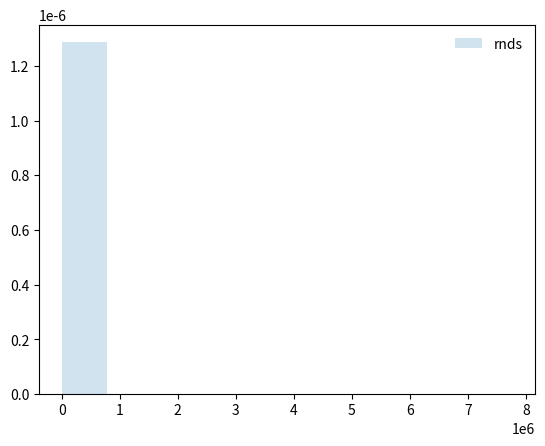

Recreate this plot in Python.
from scipy.stats import genpareto
import matplotlib.pyplot as plt
import numpy as np
import warnings
warnings.filterwarnings("ignore")


sigma = 1.7
gamma = 1.5
mu = 0
sample_size = 100000
random_numbers = genpareto.rvs(gamma, loc=mu, scale=sigma, size=sample_size)
fig, ax = plt.subplots(1, 1)
ax.hist(random_numbers, density=True, histtype="stepfilled", alpha=0.2, label="rnds")
ax.legend(loc="best", frameon=False)

print("maximum: {}".format(max(random_numbers)))
print("minimum: {}".format(min(random_numbers)))


sample_mean = np.mean(random_numbers)
sample_mean_sq = np.mean(random_numbers ** 2)
sample_variance = np.var(random_numbers)
sample_variance_sq = np.var(random_numbers ** 2)
sigma_est = 0.5 * sample_mean * sample_mean_sq / (sample_mean_sq - sample_mean ** 2)  # OK
gamma_est = 0.5 - (sample_mean ** 2 / (2 * (sample_mean_sq - sample_mean ** 2))) # ok
print("sigma closed est: {}".format(sigma_est))
print("gamma closed est: {}".format(gamma_est))

sigma_moments = 0.5 * sample_mean * (sample_mean ** 2 / sample_variance + 1)
gamma_moments = -0.5 * (sample_mean ** 2 / sample_variance - 1)
print("sigma moments est:  {}".format(sigma_moments))
print("gamma moments est: {}".format(gamma_moments))

# print(sigma_moments - sigma_est)
# print(gamma_moments - gamma_est)
# print(1 - sigma/sigma_moments)

mle_fit = genpareto.fit(random_numbers)
print("gamma mle {}".format(mle_fit[0]))
print("mu mle {}".format(mle_fit[1]))
print("sigma mle {}".format(mle_fit[2]))
plt.show()